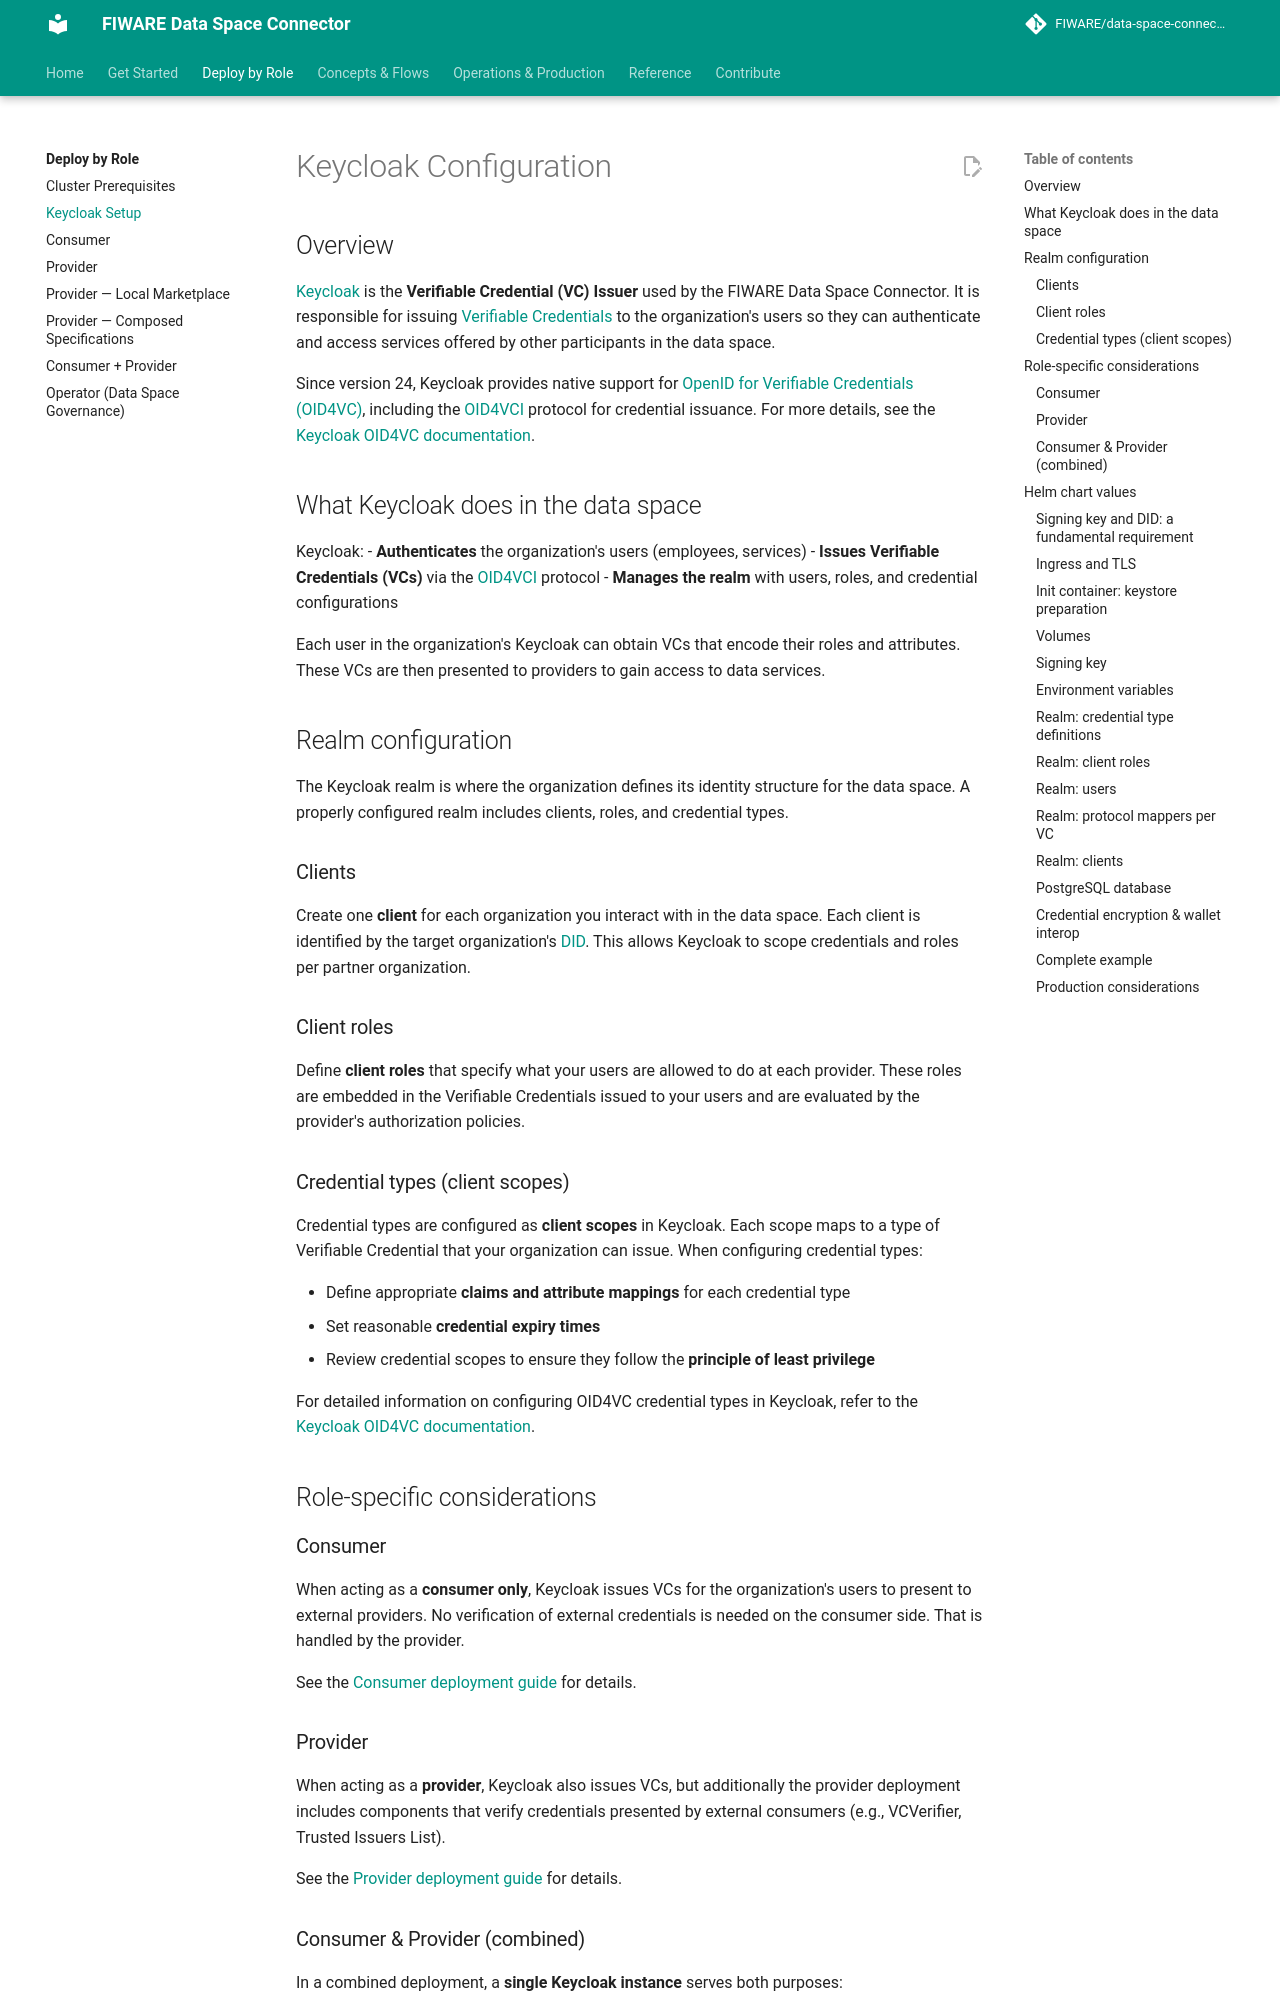

repository: FIWARE/data-space-connector · page: 11.48.7/deployment-integration/roles/KEYCLOAK/index.html · generator: mkdocs

# Keycloak Configuration

## Overview

[Keycloak](https://github.com/keycloak/keycloak) is the **Verifiable Credential (VC) Issuer** used by the FIWARE Data Space Connector. It is responsible for issuing [Verifiable Credentials](https://www.w3.org/TR/vc-data-model/) to the organization's users so they can authenticate and access services offered by other participants in the data space.

Since version 24, Keycloak provides native support for [OpenID for Verifiable Credentials (OID4VC)](https://www.keycloak.org/docs/latest/server_admin/#_oid4vci), including the [OID4VCI](https://openid.net/specs/openid-4-verifiable-credential-issuance-1_0.html) protocol for credential issuance. For more details, see the [Keycloak OID4VC documentation](https://www.keycloak.org/docs/latest/server_admin/#_oid4vci).

## What Keycloak does in the data space

Keycloak:
- **Authenticates** the organization's users (employees, services)
- **Issues Verifiable Credentials (VCs)** via the [OID4VCI](https://openid.net/specs/openid-4-verifiable-credential-issuance-1_0.html) protocol
- **Manages the realm** with users, roles, and credential configurations

Each user in the organization's Keycloak can obtain VCs that encode their roles and attributes. These VCs are then presented to providers to gain access to data services.

## Realm configuration

The Keycloak realm is where the organization defines its identity structure for the data space. A properly configured realm includes clients, roles, and credential types.

### Clients

Create one **client** for each organization you interact with in the data space. Each client is identified by the target organization's [DID](https://www.w3.org/TR/did-core/). This allows Keycloak to scope credentials and roles per partner organization.

### Client roles

Define **client roles** that specify what your users are allowed to do at each provider. These roles are embedded in the Verifiable Credentials issued to your users and are evaluated by the provider's authorization policies.

### Credential types (client scopes)

Credential types are configured as **client scopes** in Keycloak. Each scope maps to a type of Verifiable Credential that your organization can issue. When configuring credential types:

- Define appropriate **claims and attribute mappings** for each credential type
- Set reasonable **credential expiry times**
- Review credential scopes to ensure they follow the **principle of least privilege**

For detailed information on configuring OID4VC credential types in Keycloak, refer to the [Keycloak OID4VC documentation](https://www.keycloak.org/docs/latest/server_admin/#_oid4vci).

## Role-specific considerations

### Consumer

When acting as a **consumer only**, Keycloak issues VCs for the organization's users to present to external providers. No verification of external credentials is needed on the consumer side. That is handled by the provider.

See the [Consumer deployment guide](consumer/README.md) for details.

### Provider

When acting as a **provider**, Keycloak also issues VCs, but additionally the provider deployment includes components that verify credentials presented by external consumers (e.g., VCVerifier, Trusted Issuers List).

See the [Provider deployment guide](provider/README.md) for details.
